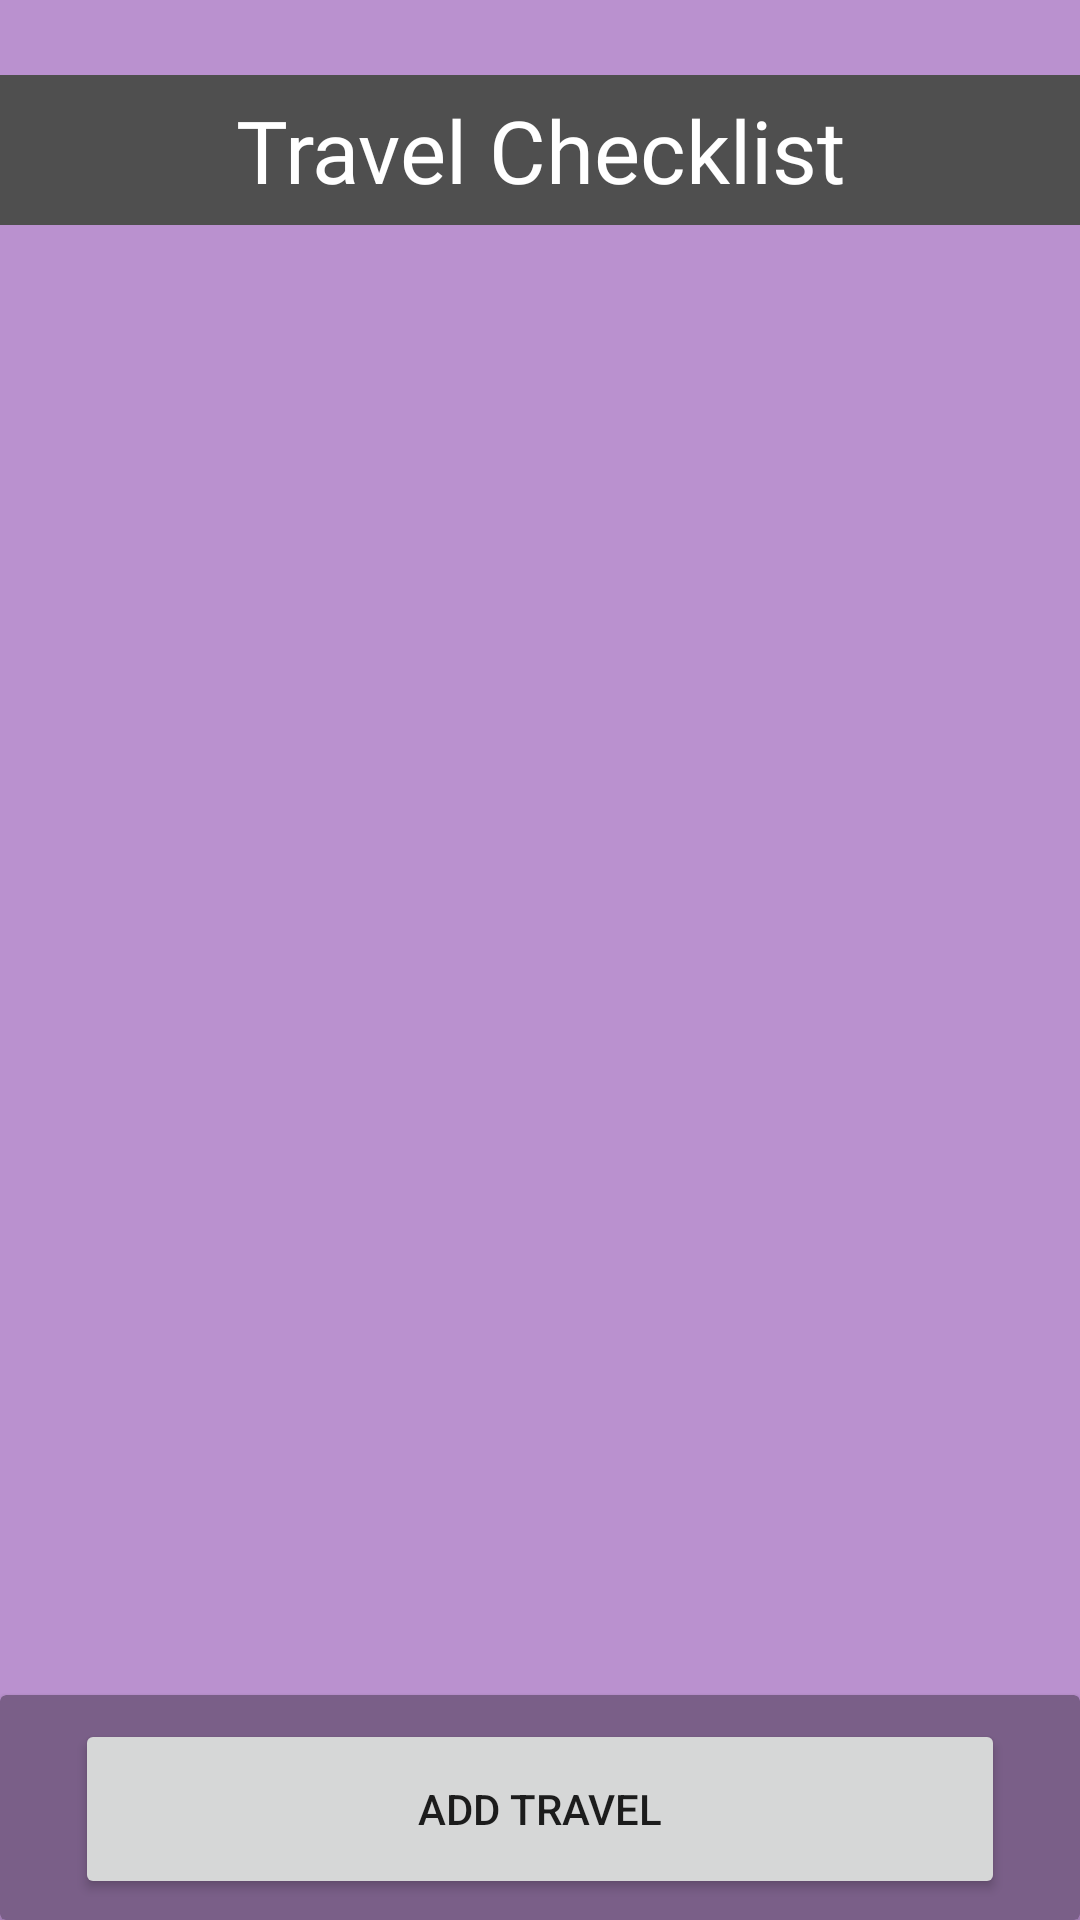

The Android layout XML behind this screen, and the referenced resources:
<!-- AndroidManifest.xml: application theme Theme.AppSTP -->
<!-- res/layout/activity_main.xml -->
<?xml version="1.0" encoding="utf-8"?>
<androidx.constraintlayout.widget.ConstraintLayout xmlns:android="http://schemas.android.com/apk/res/android"
    xmlns:app="http://schemas.android.com/apk/res-auto"
    xmlns:tools="http://schemas.android.com/tools"
    android:layout_width="match_parent"
    android:layout_height="match_parent"
    android:background="@color/purple"
    tools:context=".MainActivity">

    <TextView
        android:id="@+id/textViewTC"
        android:layout_width="0dp"
        android:layout_height="50dp"
        android:layout_marginTop="25dp"
        android:background="#4f4f4f"
        android:fontFamily="@font/averia_gruesa_libre"
        android:gravity="center"
        android:text="Travel Checklist"
        android:textColor="@color/white"
        android:textSize="29sp"
        app:layout_constraintEnd_toEndOf="parent"
        app:layout_constraintHorizontal_bias="0.5"
        app:layout_constraintStart_toStartOf="parent"
        app:layout_constraintTop_toTopOf="parent" />

    <androidx.recyclerview.widget.RecyclerView
        android:id="@+id/recyclerView"
        android:layout_width="0dp"
        android:layout_height="match_parent"
        android:layout_marginVertical="100dp"
        android:layout_marginHorizontal="25dp"
        android:layout_marginTop="15dp"
        android:padding="15dp"
        app:layout_constraintBottom_toBottomOf="parent"
        app:layout_constraintEnd_toEndOf="parent"
        app:layout_constraintHorizontal_bias="1.0"
        app:layout_constraintStart_toStartOf="parent"
        app:layout_constraintTop_toBottomOf="@+id/textViewTC"
        app:layout_constraintVertical_bias="0.125">

    </androidx.recyclerview.widget.RecyclerView>


    <androidx.cardview.widget.CardView
        android:layout_width="match_parent"
        android:layout_height="75dp"
        app:cardBackgroundColor="@color/purpled"
        app:layout_constraintBottom_toBottomOf="parent"
        app:layout_constraintEnd_toEndOf="parent"
        app:layout_constraintStart_toStartOf="parent">

        <Button
            android:id="@+id/buttonAddTravelList"
            android:layout_width="match_parent"
            android:layout_height="60dp"
            android:layout_marginHorizontal="25dp"
            android:layout_marginTop="8dp"
            android:layout_marginBottom="8dp"
            android:layout_weight="1"
            android:text="Add Travel" />
    </androidx.cardview.widget.CardView>


</androidx.constraintlayout.widget.ConstraintLayout>
<!-- resources referenced by this layout -->
<resources>
  <color name="purple">#BA91CF</color>
  <color name="purpled">#7A5F88</color>
  <color name="white">#FFFFFFFF</color>
  <style name="Theme.AppSTP" parent="Theme.MaterialComponents.DayNight.NoActionBar">
          
          <item name="colorPrimary">#41394E</item>
          <item name="colorPrimaryVariant">#41394E</item>
          <item name="colorOnPrimary">@color/white</item>
          
          <item name="colorSecondary">#C382CD</item>
          <item name="colorSecondaryVariant">#C382CD</item>
          <item name="colorOnSecondary">@color/black</item>
          
          <item name="android:statusBarColor">?attr/colorPrimaryVariant</item>
          
      </style>
  <color name="black">#FF000000</color>
</resources>
